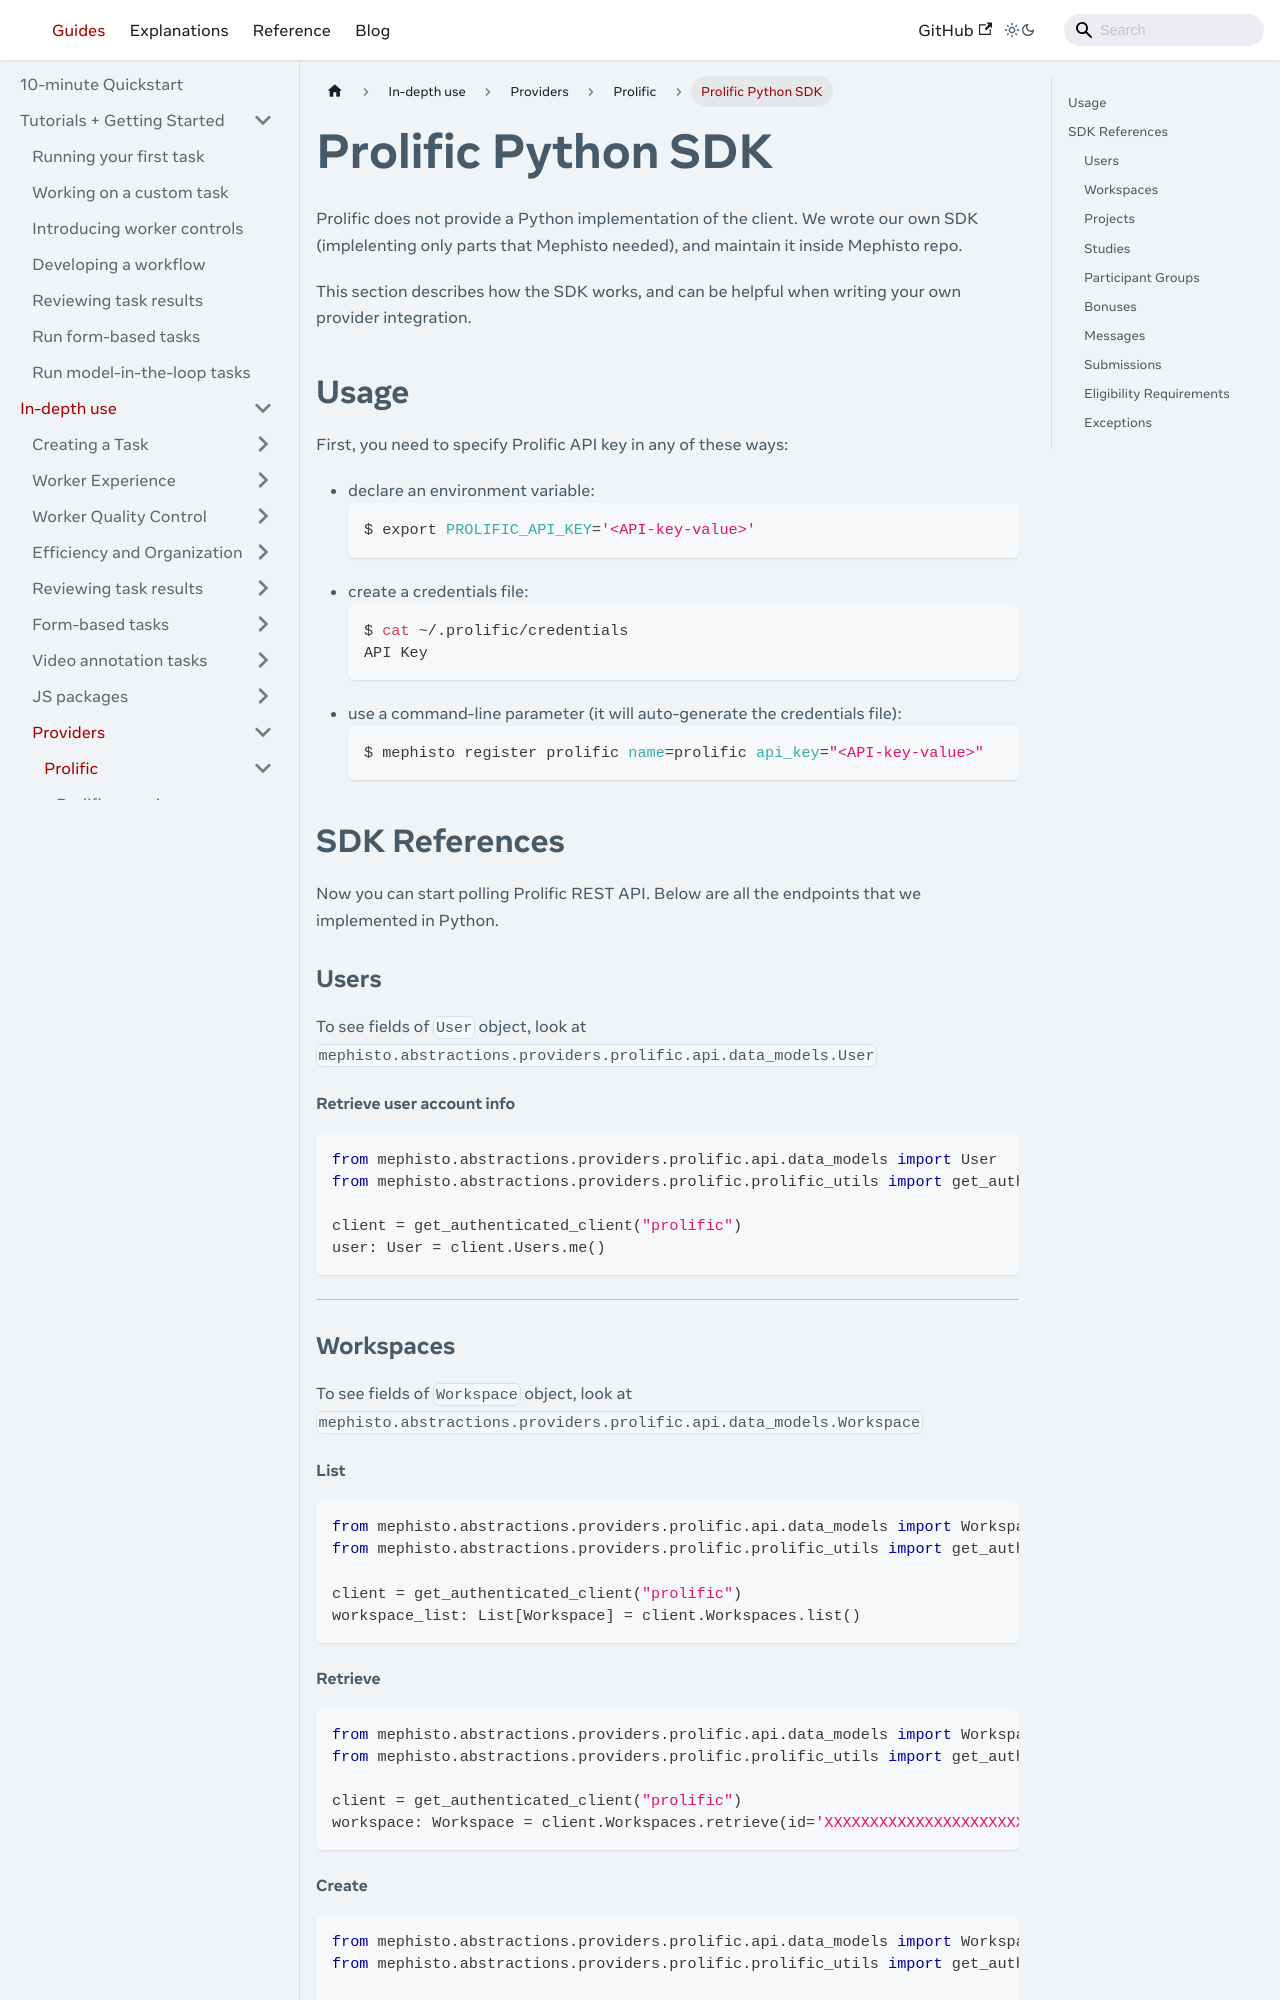

repository: facebookresearch/Mephisto · page: docs/guides/how_to_use/providers/prolific/prolific_python_sdk/index.html · generator: docusaurus

---
# Copyright (c) Meta Platforms and its affiliates.
# This source code is licensed under the MIT license found in the
# LICENSE file in the root directory of this source tree.

sidebar_position: 5
---

# Prolific Python SDK

Prolific does not provide a Python implementation of the client.
We wrote our own SDK (implelenting only parts that Mephisto needed), and maintain it inside Mephisto repo.

This section describes how the SDK works, and can be helpful when writing your own provider integration.


## Usage

First, you need to specify Prolific API key in any of these ways:

- declare an environment variable:
    ```shell
    $ export PROLIFIC_API_KEY='<API-key-value>'
    ```
- create a credentials file:
    ```shell
    $ cat ~/.prolific/credentials
    API Key
    ```
- use a command-line parameter (it will auto-generate the credentials file):
    ```shell
    $ mephisto register prolific name=prolific api_key="<API-key-value>"
    ```


## SDK References

Now you can start polling Prolific REST API. Below are all the endpoints that we implemented in Python.

### Users

To see fields of `User` object,
look at `mephisto.abstractions.providers.prolific.api.data_models.User`

#### Retrieve user account info

```python
from mephisto.abstractions.providers.prolific.api.data_models import User
from mephisto.abstractions.providers.prolific.prolific_utils import get_authenticated_client

client = get_authenticated_client("prolific")
user: User = client.Users.me()
```

---

### Workspaces

To see fields of `Workspace` object,
look at `mephisto.abstractions.providers.prolific.api.data_models.Workspace`

#### List

```python
from mephisto.abstractions.providers.prolific.api.data_models import Workspace
from mephisto.abstractions.providers.prolific.prolific_utils import get_authenticated_client

client = get_authenticated_client("prolific")
workspace_list: List[Workspace] = client.Workspaces.list()
```

#### Retrieve

```python
from mephisto.abstractions.providers.prolific.api.data_models import Workspace
from mephisto.abstractions.providers.prolific.prolific_utils import get_authenticated_client

client = get_authenticated_client("prolific")
workspace: Workspace = client.Workspaces.retrieve(id='XXXXXXXXXXXXXXXXXXXXXXXX')
```

#### Create

```python
from mephisto.abstractions.providers.prolific.api.data_models import Workspace
from mephisto.abstractions.providers.prolific.prolific_utils import get_authenticated_client

client = get_authenticated_client("prolific")
workspace: Workspace = client.Workspaces.create(
    title='Title',
    description='Description',
)
```
